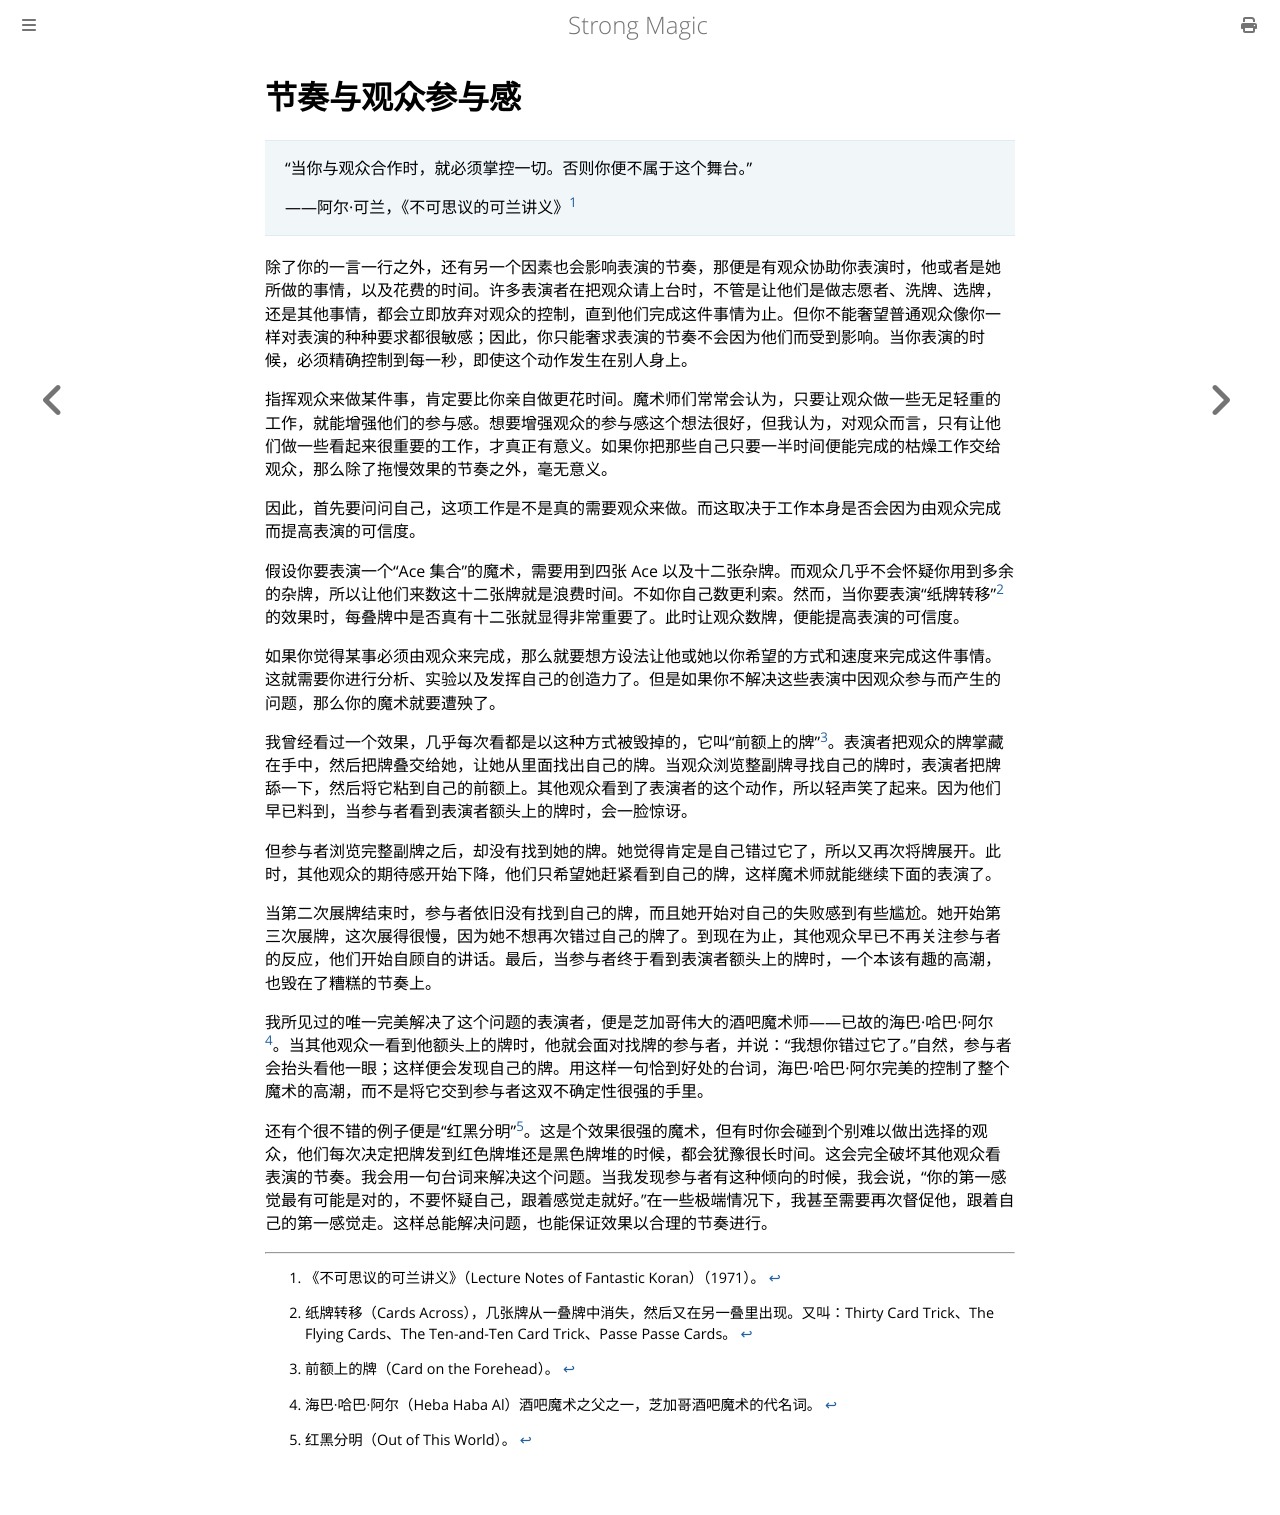

repository: ZJY0516/strong-magic · page: time-element/pacing-and-audience-participation.html · generator: mdbook

# 节奏与观众参与感

> “当你与观众合作时，就必须掌控一切。否则你便不属于这个舞台。”
>
> ——阿尔·可兰，《不可思议的可兰讲义》[^1]

除了你的一言一行之外，还有另一个因素也会影响表演的节奏，那便是有观众协助你表演时，他或者是她所做的事情，以及花费的时间。许多表演者在把观众请上台时，不管是让他们是做志愿者、洗牌、选牌，还是其他事情，都会立即放弃对观众的控制，直到他们完成这件事情为止。但你不能奢望普通观众像你一样对表演的种种要求都很敏感；因此，你只能奢求表演的节奏不会因为他们而受到影响。当你表演的时候，必须精确控制到每一秒，即使这个动作发生在别人身上。

指挥观众来做某件事，肯定要比你亲自做更花时间。魔术师们常常会认为，只要让观众做一些无足轻重的工作，就能增强他们的参与感。想要增强观众的参与感这个想法很好，但我认为，对观众而言，只有让他们做一些看起来很重要的工作，才真正有意义。如果你把那些自己只要一半时间便能完成的枯燥工作交给观众，那么除了拖慢效果的节奏之外，毫无意义。

因此，首先要问问自己，这项工作是不是真的需要观众来做。而这取决于工作本身是否会因为由观众完成而提高表演的可信度。

假设你要表演一个“Ace 集合”的魔术，需要用到四张 Ace 以及十二张杂牌。而观众几乎不会怀疑你用到多余的杂牌，所以让他们来数这十二张牌就是浪费时间。不如你自己数更利索。然而，当你要表演“纸牌转移”[^2]的效果时，每叠牌中是否真有十二张就显得非常重要了。此时让观众数牌，便能提高表演的可信度。

如果你觉得某事必须由观众来完成，那么就要想方设法让他或她以你希望的方式和速度来完成这件事情。这就需要你进行分析、实验以及发挥自己的创造力了。但是如果你不解决这些表演中因观众参与而产生的问题，那么你的魔术就要遭殃了。

我曾经看过一个效果，几乎每次看都是以这种方式被毁掉的，它叫“前额上的牌”[^3]。表演者把观众的牌掌藏在手中，然后把牌叠交给她，让她从里面找出自己的牌。当观众浏览整副牌寻找自己的牌时，表演者把牌舔一下，然后将它粘到自己的前额上。其他观众看到了表演者的这个动作，所以轻声笑了起来。因为他们早已料到，当参与者看到表演者额头上的牌时，会一脸惊讶。

但参与者浏览完整副牌之后，却没有找到她的牌。她觉得肯定是自己错过它了，所以又再次将牌展开。此时，其他观众的期待感开始下降，他们只希望她赶紧看到自己的牌，这样魔术师就能继续下面的表演了。

当第二次展牌结束时，参与者依旧没有找到自己的牌，而且她开始对自己的失败感到有些尴尬。她开始第三次展牌，这次展得很慢，因为她不想再次错过自己的牌了。到现在为止，其他观众早已不再关注参与者的反应，他们开始自顾自的讲话。最后，当参与者终于看到表演者额头上的牌时，一个本该有趣的高潮，也毁在了糟糕的节奏上。

我所见过的唯一完美解决了这个问题的表演者，便是芝加哥伟大的酒吧魔术师——已故的海巴·哈巴·阿尔[^4]。当其他观众一看到他额头上的牌时，他就会面对找牌的参与者，并说：“我想你错过它了。”自然，参与者会抬头看他一眼；这样便会发现自己的牌。用这样一句恰到好处的台词，海巴·哈巴·阿尔完美的控制了整个魔术的高潮，而不是将它交到参与者这双不确定性很强的手里。

还有个很不错的例子便是“红黑分明”[^5]。这是个效果很强的魔术，但有时你会碰到个别难以做出选择的观众，他们每次决定把牌发到红色牌堆还是黑色牌堆的时候，都会犹豫很长时间。这会完全破坏其他观众看表演的节奏。我会用一句台词来解决这个问题。当我发现参与者有这种倾向的时候，我会说，“你的第一感觉最有可能是对的，不要怀疑自己，跟着感觉走就好。”在一些极端情况下，我甚至需要再次督促他，跟着自己的第一感觉走。这样总能解决问题，也能保证效果以合理的节奏进行。

[^1]: 《不可思议的可兰讲义》（Lecture Notes of Fantastic Koran）（1971）。
[^2]: 纸牌转移（Cards Across），几张牌从一叠牌中消失，然后又在另一叠里出现。又叫：Thirty Card Trick、The Flying Cards、The Ten-and-Ten Card Trick、Passe Passe Cards。
[^3]: 前额上的牌（Card on the Forehead）。
[^4]: 海巴·哈巴·阿尔（Heba Haba Al）酒吧魔术之父之一，芝加哥酒吧魔术的代名词。
[^5]: 红黑分明（Out of This World）。
